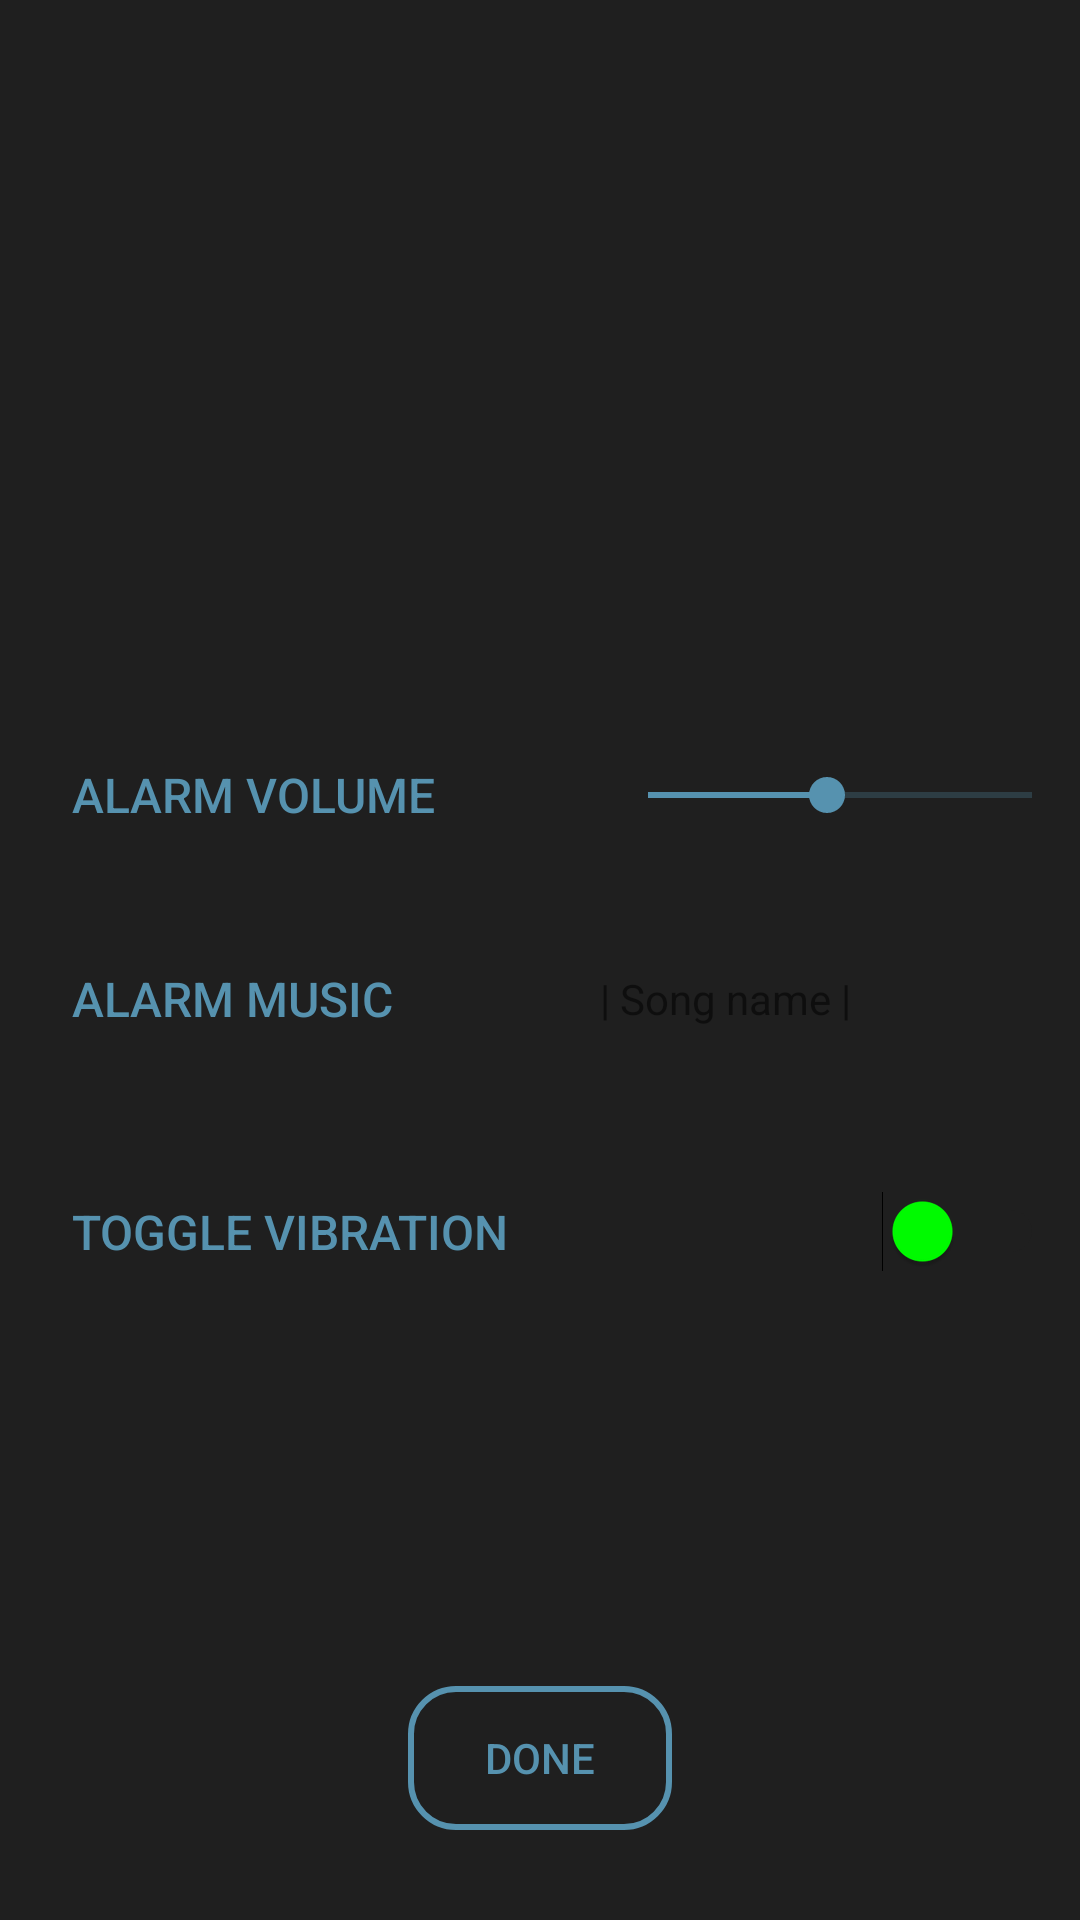

Produce the Android XML layout that renders to this screen, including the resource entries it uses.
<!-- AndroidManifest.xml: application theme AppTheme -->
<!-- res/layout/sound.xml -->
<?xml version="1.0" encoding="utf-8"?>



<RelativeLayout xmlns:android="http://schemas.android.com/apk/res/android"
    xmlns:tools="http://schemas.android.com/tools"
    android:id="@+id/activity_main"
    android:layout_width="match_parent"
    android:layout_height="match_parent"
    android:background="@drawable/hello"
    tools:context="ahto.yellowduck.MainActivity">


    <Button
        android:text="@string/done"
        android:background="@drawable/done"
        android:layout_width="wrap_content"
        android:layout_height="wrap_content"
        android:id="@+id/done1"
        android:layout_alignParentBottom="true"
        android:layout_centerHorizontal="true"
        android:layout_marginBottom="30dp" />

    <Button
        android:fontFamily="sans-serif-medium"
        android:textSize="16sp"
        android:text="@string/alarm_music"
        android:paddingStart="24dp"
        android:gravity="center_vertical|start"
        android:background="#00ffffff"
        android:layout_width="200dp"
        android:layout_height="56dp"
        android:id="@+id/MUSIC"
        android:layout_marginBottom="36dp"
        android:layout_above="@+id/vibratsioon"
        android:layout_alignParentStart="true"
        android:layout_alignEnd="@+id/textView2" />

    <TextView
        android:fontFamily="sans-serif-medium"
        android:text="@string/alarm_volume"
        android:textSize="16sp"
        android:paddingStart="24dp"
        android:gravity="center_vertical|start"
        android:layout_width="162dp"
        android:layout_height="32dp"
        android:textColor="@color/colorAccent"
        android:id="@+id/songName"
        android:layout_marginBottom="24dp"
        android:layout_above="@+id/MUSIC"
        android:layout_alignParentStart="true" />

    <Switch
        android:thumbTint="#00FF00"
        android:fontFamily="sans-serif-medium"
        android:text="@string/alarm_vibration"
        android:layout_width="match_parent"
        android:layout_gravity="center"
        android:paddingEnd="12dp"
        android:textColor="@color/colorAccent"
        android:textSize="16sp"
        android:paddingStart="24dp"
        android:layout_height="wrap_content"
        android:id="@+id/vibratsioon"
        android:layout_marginBottom="138dp"
        android:layout_above="@+id/done1"
        android:layout_alignParentStart="true" />

    <TextView
        android:text="@string/song_name"
        android:layout_width="40dp"
        android:layout_height="56dp"
        android:id="@+id/name"
        android:ellipsize="marquee"
        android:marqueeRepeatLimit="marquee_forever"
        android:paddingEnd="24dp"
        android:gravity="center_vertical|start"
        android:textAlignment="gravity"
        tools:textColor="@color/colorAccent"
        android:layout_alignParentEnd="true"
        android:layout_alignBottom="@+id/MUSIC"
        android:layout_toEndOf="@+id/MUSIC" />

    <SeekBar
        style="@style/Widget.AppCompat.SeekBar"
        android:layout_width="162dp"
        android:layout_height="32dp"
        android:max="15"
        android:progress="7"
        android:id="@+id/seekBar3"
        android:layout_alignTop="@+id/songName"
        android:layout_toEndOf="@+id/MUSIC" />


</RelativeLayout>
<!-- resources referenced by this layout -->
<resources>
  <color name="colorAccent">#5692af</color>
  <!-- drawable done (drawable) -->
  <?xml version="1.0" encoding="utf-8"?>
  <ripple xmlns:android="http://schemas.android.com/apk/res/android"
      android:color="#FFFFFF">
  
      <item>
          <shape android:shape="rectangle">
              <corners android:radius="15dp"/>
  
              <solid android:color="#00ffffff" />
  
              <stroke
                  android:width="2dp"
                  android:color="@color/colorAccent" />
  
          </shape>
      </item>
  
      <item android:id="@android:id/mask">
          <inset
              android:insetBottom="-3dp"
              android:insetTop="-4dp">
              <shape android:shape="rectangle">
                  <solid android:color="#ffffff" />
                  <stroke android:width="3dp" android:color="@color/colorAccent" />
                  <corners android:radius="3dp" />
              </shape>
  
          </inset>
      </item>
  </ripple>
  <string name="alarm_music">Alarm Music</string>
  <string name="alarm_vibration">TOGGLE VIBRATION</string>
  <string name="alarm_volume">ALARM VOLUME</string>
  <string name="done">Done</string>
  <string name="song_name">| Song name |</string>
  <style name="AppTheme" parent="Theme.AppCompat.Light.NoActionBar">
          
  
          <item name="colorPrimary">@color/colorPrimary</item>
          <item name="colorPrimaryDark">@android:color/black</item>
          <item name="colorAccent">@color/colorAccent</item>
          <item name="android:textColorPrimary">@color/colorAccent</item>
          <item name="android:colorForeground">@color/colorPrimary</item>
          <item name="android:navigationBarColor">@android:color/black</item>
          <item name="android:colorBackground">@color/colorPrimary</item>
          <item name="android:textColorPrimaryInverse">@color/colorAccent</item>
          <item name="android:textColorSecondaryInverse">@color/colorAccent</item>
          <item name="android:textColorSecondary">@color/colorAccent</item>
      </style>
  <color name="colorPrimary">#1f1f1f</color>
</resources>
